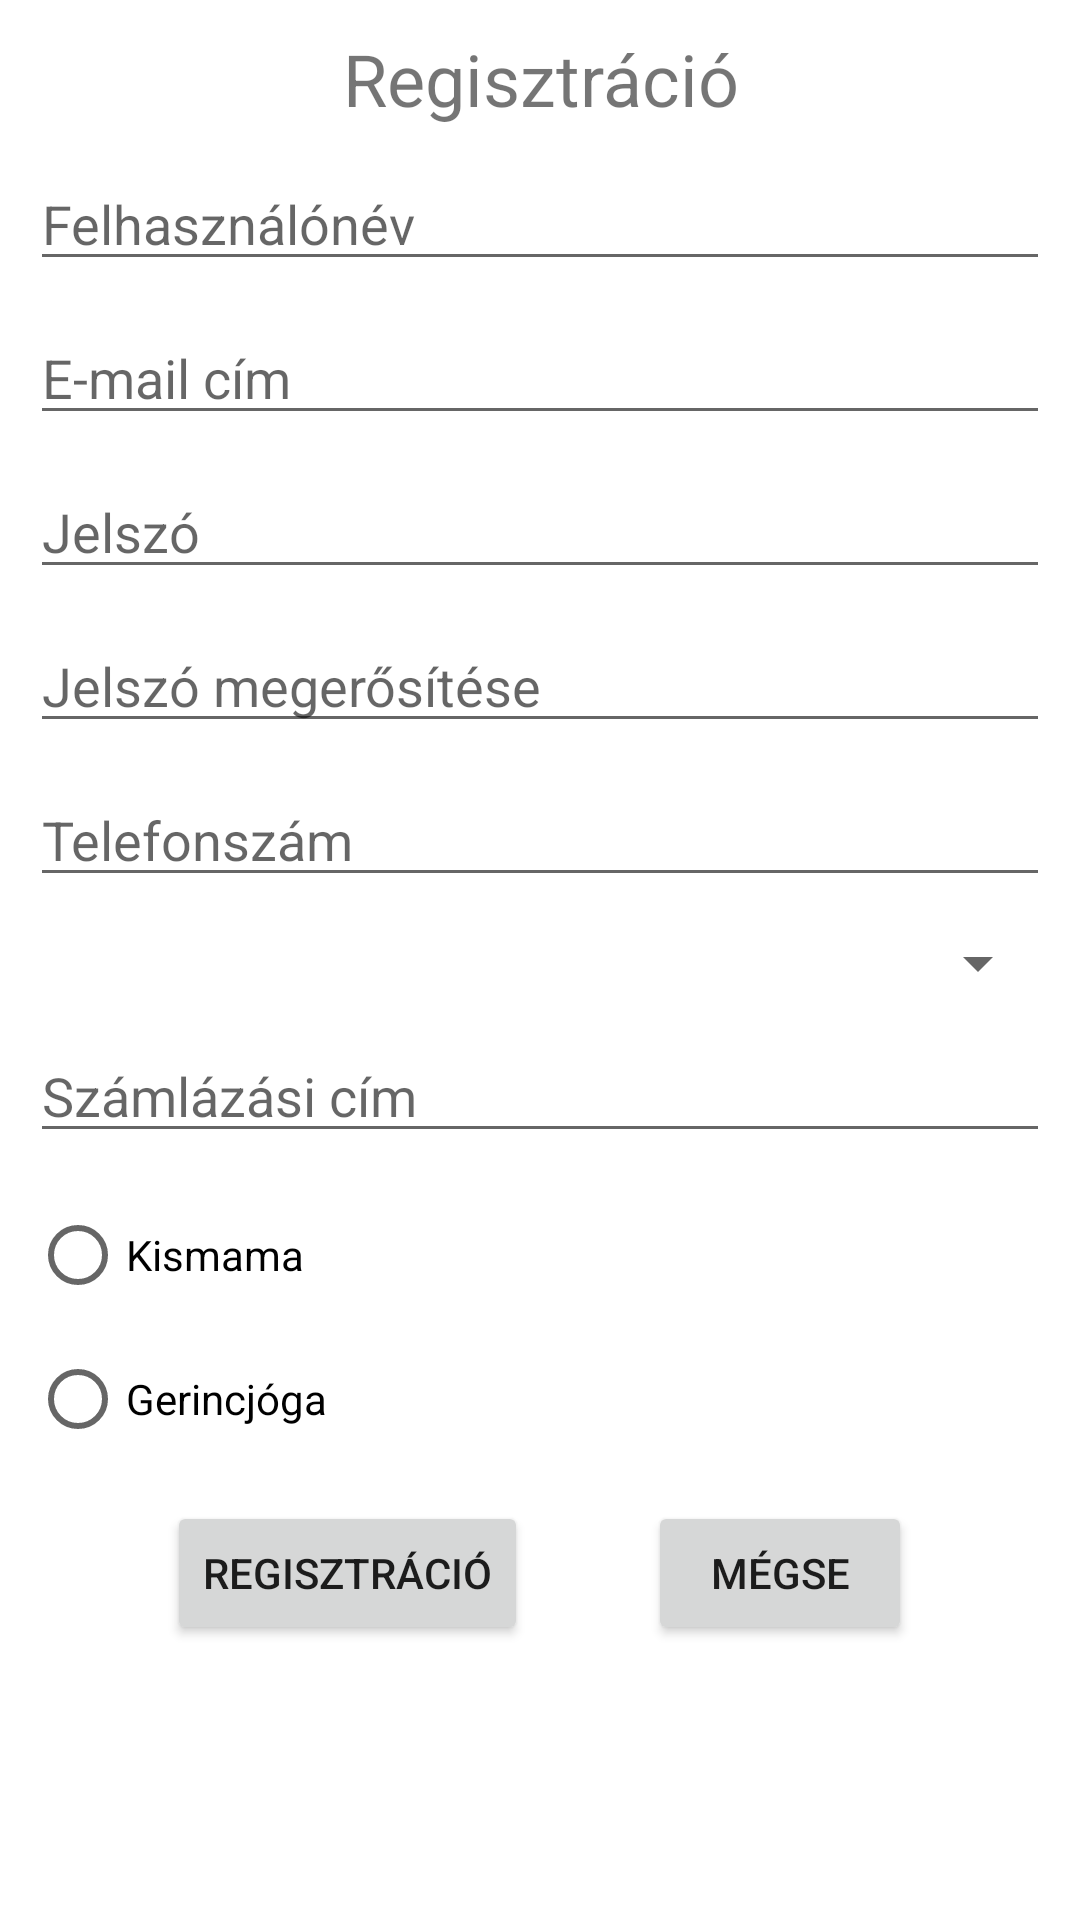

Produce the Android XML layout that renders to this screen, including the resource entries it uses.
<!-- AndroidManifest.xml: application theme Theme.YogaWithTheYogaMom -->
<!-- res/layout/activity_register.xml -->
<?xml version="1.0" encoding="utf-8"?>
<RelativeLayout
    xmlns:android="http://schemas.android.com/apk/res/android"
    xmlns:tools="http://schemas.android.com/tools"
    android:layout_width="match_parent"
    android:layout_height="match_parent"
    tools:context=".RegisterActivity">

    <TextView
        android:id="@+id/registrationTextView"
        android:layout_width="match_parent"
        android:layout_height="wrap_content"
        android:layout_alignParentStart="true"
        android:layout_alignParentEnd="true"
        android:layout_marginTop="@dimen/default_margin"
        android:text="@string/registration"
        android:textAlignment="center"
        android:textSize="24sp" />


    <EditText
        android:id="@+id/userNameEditText"
        android:layout_width="match_parent"
        android:layout_height="wrap_content"
        android:layout_below="@id/registrationTextView"
        android:layout_alignParentStart="true"
        android:layout_alignParentEnd="true"
        android:layout_marginTop="@dimen/default_margin"
        android:layout_marginLeft="@dimen/default_margin"
        android:layout_marginRight="@dimen/default_margin"
        android:ems="10"
        android:hint="@string/username"
        android:inputType="textPersonName" />


    <EditText
        android:id="@+id/userEmailEditText"
        android:layout_width="match_parent"
        android:layout_height="wrap_content"
        android:layout_below="@id/userNameEditText"
        android:layout_alignParentStart="true"
        android:layout_alignParentEnd="true"
        android:layout_marginTop="@dimen/default_margin"
        android:layout_marginLeft="@dimen/default_margin"
        android:layout_marginRight="@dimen/default_margin"
        android:ems="10"
        android:hint="@string/email"
        android:inputType="textEmailAddress" />


    <EditText
        android:id="@+id/passwordEditText"
        android:layout_width="match_parent"
        android:layout_height="wrap_content"
        android:layout_below="@id/userEmailEditText"
        android:layout_alignParentStart="true"
        android:layout_alignParentEnd="true"
        android:layout_marginTop="@dimen/default_margin"
        android:layout_marginLeft="@dimen/default_margin"
        android:layout_marginRight="@dimen/default_margin"
        android:ems="10"
        android:hint="@string/password"
        android:inputType="textPassword" />


    <EditText
        android:id="@+id/pwConfirmEditText"
        android:layout_width="match_parent"
        android:layout_height="wrap_content"
        android:layout_below="@id/passwordEditText"
        android:layout_alignParentStart="true"
        android:layout_alignParentEnd="true"
        android:layout_marginLeft="@dimen/default_margin"
        android:layout_marginRight="@dimen/default_margin"
        android:layout_marginTop="@dimen/default_margin"
        android:ems="10"
        android:hint="@string/pwagain"
        android:inputType="textPassword" />

    <EditText
        android:id="@+id/phoneEditText"
        android:layout_width="match_parent"
        android:layout_height="wrap_content"
        android:layout_below="@id/pwConfirmEditText"
        android:layout_alignParentStart="true"
        android:layout_alignParentEnd="true"
        android:layout_marginLeft="@dimen/default_margin"
        android:layout_marginRight="@dimen/default_margin"
        android:layout_marginTop="@dimen/default_margin"
        android:ems="10"
        android:hint="@string/phone"
        android:inputType="phone" />

    <Spinner
        android:id="@+id/phoneSpinner"
        android:layout_width="match_parent"
        android:layout_height="wrap_content"
        android:layout_below="@id/phoneEditText"
        android:layout_alignParentStart="true"
        android:layout_alignParentEnd="true"
        android:layout_marginLeft="@dimen/default_margin"
        android:layout_marginTop="@dimen/default_margin"
        android:layout_marginRight="@dimen/default_margin"
        android:ems="10"
        android:hint=""
        android:inputType="phone" />


    <EditText
        android:id="@+id/adressEditText"
        android:layout_width="match_parent"
        android:layout_height="wrap_content"
        android:layout_below="@id/phoneSpinner"
        android:layout_alignParentStart="true"
        android:layout_alignParentEnd="true"
        android:layout_marginLeft="@dimen/default_margin"
        android:layout_marginRight="@dimen/default_margin"
        android:layout_marginTop="@dimen/default_margin"
        android:ems="10"
        android:hint="@string/adress"
        android:inputType="textPostalAddress|textMultiLine"
        android:maxLines="3"/>

    <RadioGroup
        android:id="@+id/accountTypeGroup"
        android:layout_width="match_parent"
        android:layout_height="wrap_content"
        android:layout_marginLeft="@dimen/default_margin"
        android:layout_marginRight="@dimen/default_margin"
        android:layout_marginTop="@dimen/default_margin"
        android:layout_below="@id/adressEditText" >

    <RadioButton
        android:id="@+id/mamaRadioButton"
        android:layout_width="match_parent"
        android:layout_height="wrap_content"
        android:text="@string/babymama"/>
    <RadioButton
        android:layout_width="match_parent"
        android:layout_height="wrap_content"
        android:text="@string/spinal"/>
    </RadioGroup>


    <LinearLayout
        android:layout_width="wrap_content"
        android:layout_height="wrap_content"
        android:orientation="horizontal"
        android:layout_below="@+id/accountTypeGroup"
        android:layout_marginTop="@dimen/default_margin"
        android:layout_centerHorizontal="true">


        <Button
            android:layout_width="wrap_content"
            android:layout_height="wrap_content"
            android:text="@string/registration"
            android:onClick="register"

            />

        <Button
            android:layout_width="wrap_content"
            android:layout_height="wrap_content"
            android:layout_marginStart="40dp"
            android:text="@string/cancel"
            android:onClick="cancel"
            />
    </LinearLayout>
</RelativeLayout>
<!-- resources referenced by this layout -->
<resources>
  <dimen name="default_margin">10dp</dimen>
  <string name="adress">Számlázási cím</string>
  <string name="babymama">Kismama</string>
  <string name="cancel">Mégse</string>
  <string name="email">E-mail cím</string>
  <string name="password">Jelszó</string>
  <string name="phone">Telefonszám</string>
  <string name="pwagain">Jelszó megerősítése</string>
  <string name="registration">Regisztráció</string>
  <string name="spinal">Gerincjóga</string>
  <string name="username">Felhasználónév</string>
  <style name="Theme.YogaWithTheYogaMom" parent="Theme.MaterialComponents.DayNight.DarkActionBar">
          
          <item name="colorPrimary">@color/purple_500</item>
          <item name="colorPrimaryVariant">@color/purple_700</item>
          <item name="colorOnPrimary">@color/white</item>
          
          <item name="colorSecondary">@color/teal_200</item>
          <item name="colorSecondaryVariant">@color/teal_700</item>
          <item name="colorOnSecondary">@color/black</item>
          
          <item name="android:statusBarColor">?attr/colorPrimaryVariant</item>
          
      </style>
  <color name="purple_500">#FF6200EE</color>
  <color name="purple_700">#FF3700B3</color>
  <color name="white">#FFFFFFFF</color>
  <color name="teal_200">#FF03DAC5</color>
  <color name="teal_700">#FF018786</color>
  <color name="black">#FF000000</color>
</resources>
